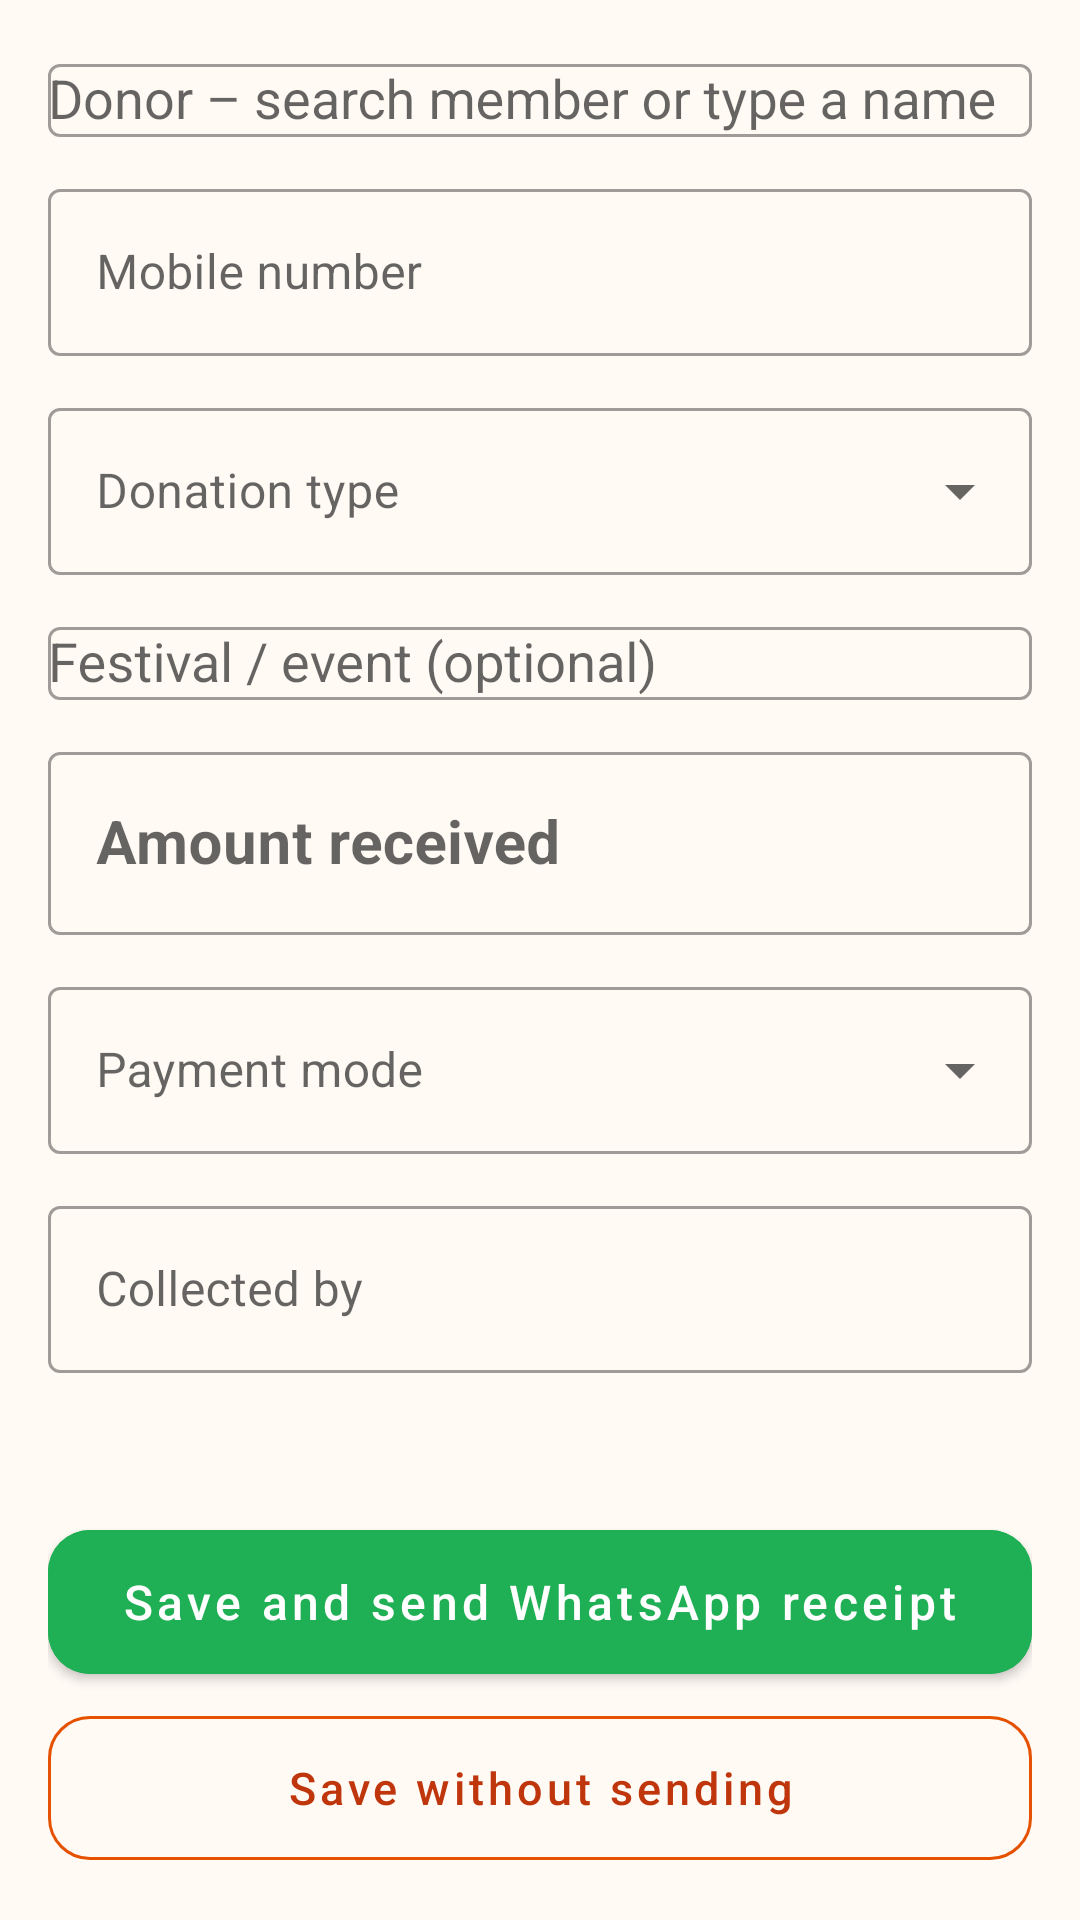

This screen was rendered from an Android layout file. Write that file and the resources it references.
<!-- AndroidManifest.xml: application theme Theme.Mandir -->
<!-- res/layout/activity_add_donation.xml -->
<?xml version="1.0" encoding="utf-8"?>
<ScrollView xmlns:android="http://schemas.android.com/apk/res/android"
    xmlns:app="http://schemas.android.com/apk/res-auto"
    android:layout_width="match_parent"
    android:layout_height="match_parent"
    android:fillViewport="true">

    <LinearLayout
        android:layout_width="match_parent"
        android:layout_height="wrap_content"
        android:orientation="vertical"
        android:padding="16dp">

        <com.google.android.material.textfield.TextInputLayout
            android:id="@+id/tilDonor"
            android:layout_width="match_parent"
            android:layout_height="wrap_content"
            android:hint="Donor – search member or type a name"
            app:endIconMode="clear_text">

            <com.google.android.material.textfield.MaterialAutoCompleteTextView
                android:id="@+id/etDonor"
                android:layout_width="match_parent"
                android:layout_height="wrap_content"
                android:completionThreshold="1"
                android:inputType="textPersonName|textCapWords" />
        </com.google.android.material.textfield.TextInputLayout>

        <TextView
            android:id="@+id/tvDonorInfo"
            android:layout_width="wrap_content"
            android:layout_height="wrap_content"
            android:layout_marginStart="4dp"
            android:layout_marginTop="4dp"
            android:textColor="@color/income"
            android:textSize="12sp"
            android:visibility="gone" />

        <com.google.android.material.textfield.TextInputLayout
            android:id="@+id/tilMobile"
            android:layout_width="match_parent"
            android:layout_height="wrap_content"
            android:layout_marginTop="12dp"
            android:hint="Mobile number"
            app:prefixText="+91 ">

            <com.google.android.material.textfield.TextInputEditText
                android:id="@+id/etMobile"
                android:layout_width="match_parent"
                android:layout_height="wrap_content"
                android:inputType="phone"
                android:maxLength="14" />
        </com.google.android.material.textfield.TextInputLayout>

        <com.google.android.material.textfield.TextInputLayout
            android:id="@+id/tilType"
            style="@style/Dropdown"
            android:layout_width="match_parent"
            android:layout_height="wrap_content"
            android:layout_marginTop="12dp"
            android:hint="Donation type">

            <com.google.android.material.textfield.MaterialAutoCompleteTextView
                android:id="@+id/actType"
                android:layout_width="match_parent"
                android:layout_height="wrap_content"
                android:inputType="none" />
        </com.google.android.material.textfield.TextInputLayout>

        <com.google.android.material.textfield.TextInputLayout
            android:id="@+id/tilPeriod"
            style="@style/Dropdown"
            android:layout_width="match_parent"
            android:layout_height="wrap_content"
            android:layout_marginTop="12dp"
            android:hint="Fee period"
            android:visibility="gone">

            <com.google.android.material.textfield.MaterialAutoCompleteTextView
                android:id="@+id/actPeriod"
                android:layout_width="match_parent"
                android:layout_height="wrap_content"
                android:inputType="none" />
        </com.google.android.material.textfield.TextInputLayout>

        <com.google.android.material.textfield.TextInputLayout
            android:id="@+id/tilFestival"
            android:layout_width="match_parent"
            android:layout_height="wrap_content"
            android:layout_marginTop="12dp"
            android:hint="Festival / event (optional)">

            <com.google.android.material.textfield.MaterialAutoCompleteTextView
                android:id="@+id/etFestival"
                android:layout_width="match_parent"
                android:layout_height="wrap_content"
                android:completionThreshold="1"
                android:inputType="textCapWords" />
        </com.google.android.material.textfield.TextInputLayout>

        <com.google.android.material.textfield.TextInputLayout
            android:id="@+id/tilAmount"
            android:layout_width="match_parent"
            android:layout_height="wrap_content"
            android:layout_marginTop="12dp"
            android:hint="Amount received"
            app:prefixText="₹ ">

            <com.google.android.material.textfield.TextInputEditText
                android:id="@+id/etAmount"
                android:layout_width="match_parent"
                android:layout_height="wrap_content"
                android:inputType="numberDecimal"
                android:textSize="20sp"
                android:textStyle="bold" />
        </com.google.android.material.textfield.TextInputLayout>

        <com.google.android.material.textfield.TextInputLayout
            android:id="@+id/tilMode"
            style="@style/Dropdown"
            android:layout_width="match_parent"
            android:layout_height="wrap_content"
            android:layout_marginTop="12dp"
            android:hint="Payment mode">

            <com.google.android.material.textfield.MaterialAutoCompleteTextView
                android:id="@+id/actMode"
                android:layout_width="match_parent"
                android:layout_height="wrap_content"
                android:inputType="none" />
        </com.google.android.material.textfield.TextInputLayout>

        <com.google.android.material.textfield.TextInputLayout
            android:id="@+id/tilTxn"
            android:layout_width="match_parent"
            android:layout_height="wrap_content"
            android:layout_marginTop="12dp"
            android:hint="UPI reference / UTR no."
            android:visibility="gone">

            <com.google.android.material.textfield.TextInputEditText
                android:id="@+id/etTxn"
                android:layout_width="match_parent"
                android:layout_height="wrap_content"
                android:inputType="textCapCharacters" />
        </com.google.android.material.textfield.TextInputLayout>

        <com.google.android.material.textfield.TextInputLayout
            android:id="@+id/tilCollectedBy"
            android:layout_width="match_parent"
            android:layout_height="wrap_content"
            android:layout_marginTop="12dp"
            android:hint="Collected by">

            <com.google.android.material.textfield.TextInputEditText
                android:id="@+id/etCollectedBy"
                android:layout_width="match_parent"
                android:layout_height="wrap_content"
                android:inputType="textPersonName|textCapWords" />
        </com.google.android.material.textfield.TextInputLayout>

        <Space
            android:layout_width="match_parent"
            android:layout_height="0dp"
            android:layout_weight="1"
            android:minHeight="24dp" />

        <com.google.android.material.button.MaterialButton
            android:id="@+id/btnSaveWhatsApp"
            style="@style/PrimaryButton"
            android:layout_width="match_parent"
            android:layout_height="60dp"
            android:backgroundTint="@color/whatsapp"
            android:text="Save and send WhatsApp receipt"
            android:textColor="@color/white" />

        <com.google.android.material.button.MaterialButton
            android:id="@+id/btnSaveOnly"
            style="@style/HomeButton"
            android:layout_width="match_parent"
            android:layout_height="56dp"
            android:layout_marginTop="4dp"
            android:text="Save without sending" />
    </LinearLayout>
</ScrollView>
<!-- resources referenced by this layout -->
<resources>
  <color name="income">#2E7D32</color>
  <color name="whatsapp">#1FAF54</color>
  <color name="white">#FFFFFF</color>
  <style name="Dropdown" parent="Widget.MaterialComponents.TextInputLayout.OutlinedBox.ExposedDropdownMenu" />
  <style name="HomeButton" parent="Widget.MaterialComponents.Button.OutlinedButton">
          <item name="android:textColor">@color/saffron_dark</item>
          <item name="android:textAllCaps">false</item>
          <item name="android:textSize">15sp</item>
          <item name="strokeColor">@color/saffron</item>
          <item name="cornerRadius">14dp</item>
          <item name="android:insetTop">4dp</item>
          <item name="android:insetBottom">4dp</item>
      </style>
  <style name="PrimaryButton" parent="Widget.MaterialComponents.Button">
          <item name="android:textAllCaps">false</item>
          <item name="android:textSize">16sp</item>
          <item name="cornerRadius">14dp</item>
      </style>
  <style name="Theme.Mandir" parent="Theme.MaterialComponents.Light.DarkActionBar">
          <item name="colorPrimary">@color/saffron</item>
          <item name="colorPrimaryVariant">@color/saffron_dark</item>
          <item name="colorOnPrimary">@color/white</item>
          <item name="colorSecondary">@color/marigold</item>
          <item name="colorSecondaryVariant">@color/marigold_dark</item>
          <item name="colorOnSecondary">@color/black</item>
          <item name="android:statusBarColor">@color/saffron_dark</item>
          <item name="android:windowBackground">@color/page</item>
          <item name="textInputStyle">@style/Widget.MaterialComponents.TextInputLayout.OutlinedBox</item>
      </style>
  <color name="saffron_dark">#BF360C</color>
  <color name="saffron">#E65100</color>
  <color name="marigold">#FFB300</color>
  <color name="marigold_dark">#FF8F00</color>
  <color name="black">#000000</color>
  <color name="page">#FFFAF4</color>
</resources>
